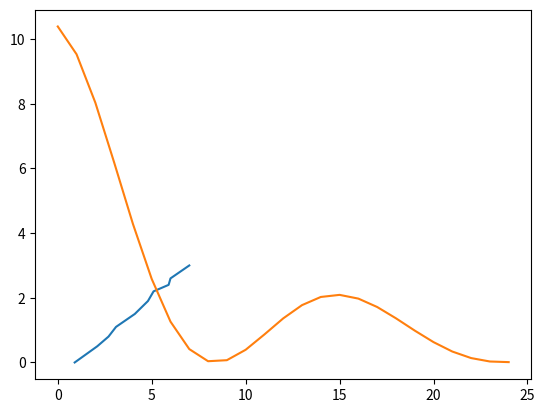

Write the Python code that produced this figure.
import numpy as np
import math
import matplotlib.pyplot as plt

x=[0.0,0.5,0.8,1.1,1.5,1.9,2.2,2.4,2.6,3.0]
x=np.array(x)
y=[0.9,2.1,2.7,3.1,4.1,4.8,5.1,5.9,6.0,7.0]
y=np.array(y)

n=10

w=1.0
b=1.0

lr=0.1
sgd_loss=0.0

def init_param():
    global w,b
    w=0.0
    b=0.0

def calc_loss(y,yhat):
    return (np.sum(np.square(y-yhat)))/(2*n)

def forward():
    yhat=w*x+b
    return yhat

sgd_loss_list=[]

def sgd():
    yhat=[0 for i in range(10)]
    loss=0.0
    global w
    global b
    for j in range(100):
        for i in range(n):
            
            yhat=forward()
            loss=calc_loss(y,yhat)

            dy=yhat[i]-y[i]
            dw=dy*x[i]
            db=dy

            w=w-lr*dw
            b=b-lr*db
            
            print("loss={0}".format(str(loss)))
        sgd_loss_list.append(loss)
    return loss

beta1=0.9
mom_loss=[]
def momentum():
    yhat=[0 for i in range(10)]
    
    vdw=0.0
    vdb=0.0
    global w
    global b
    loss=1e8
    i=0
    while loss>=sgd_loss:
        i+=1
        yhat=forward()
        loss=calc_loss(y,yhat)

        dy=yhat-y
        dw=np.dot(dy,x.T)/(1*n)
        db=np.sum(dy,axis=0,keepdims=True)/(1*n)

        vdw=beta1*vdw+(1-beta1)*dw
        vdb=beta1*vdb+(1-beta1)*db

        w=w-lr*vdw
        b=b-lr*vdb
        
        #print("loss={0}".format(str(loss)))
        mom_loss.append(loss)
    return i

beta2=0.9

lr=0.1
rmsp_loss=[]
def rmsprop():
    yhat=[0 for i in range(10)]
    
    sdw=0.0
    sdb=0.0

    epsilon=1e-8
    loss=1e10
    i=0
    global w
    global b
    while loss>=sgd_loss:
    #for j in range(100):
        i+=1
        yhat=forward()
        loss=calc_loss(y,yhat)

        dy=yhat-y
        dw=np.dot(dy,x.T)/(1*n)
        db=np.sum(dy,axis=0,keepdims=True)/(1*n)

        sdw=beta2*sdw+(1-beta2)*pow(dw,2)
        sdb=beta2*sdb+(1-beta2)*pow(db,2)

        w=w-lr*dw/math.sqrt(sdw+epsilon)
        b=b-lr*db/math.sqrt(sdb+epsilon)

        #rmsp_loss.append()
        #print("loss={0}".format(str(loss)))

    return i

beta2=0.999
def adam():
    yhat=[0 for i in range(10)]
    
    vdw,vdb=[0.0,0.0]
    sdw=0.0
    sdb=0.0

    epsilon=1e-8

    loss=1e10

    global w
    global b

    t=0
    while loss>=sgd_loss:
    #for j in range(100):
        t+=1
        yhat=forward()
        loss=calc_loss(y,yhat)

        dy=yhat-y
        dw=np.dot(dy,x.T)/(1*n)
        db=np.sum(dy,axis=0,keepdims=True)/(1*n)

        vdw=beta1*vdw+(1-beta1)*dw
        vdwc=vdw/(1-pow(beta1,t))

        vdb=beta1*vdb+(1-beta1)*db
        vdbc=vdb/(1-pow(beta1,t))

        sdw=beta2*sdw+(1-beta2)*pow(dw,2)
        sdwc=sdw/(1-pow(beta2,t))

        sdb=beta2*sdb+(1-beta2)*pow(db,2)
        sdbc=sdb/(1-pow(beta2,t))

        w=w-lr*vdwc/math.sqrt(sdwc+epsilon)
        b=b-lr*vdbc/math.sqrt(sdbc+epsilon)
        
        #print("loss={0}".format(str(loss)))
        
    return t

plt.plot(y,x)
plt.show()
sgd_loss=sgd()
init_param()

momentum_epoch=momentum()
init_param()
plt.plot(mom_loss)
plt.show()

rmsp_epoch=rmsprop()
init_param()
adam_epoch=adam()
print("sgd_loss={0}\nmomentum_epoch={1}\nrmsp_epoch={2}\nadam_epoch={3}".format(str(sgd_loss),str(momentum_epoch),str(rmsp_epoch),str(adam_epoch)))
